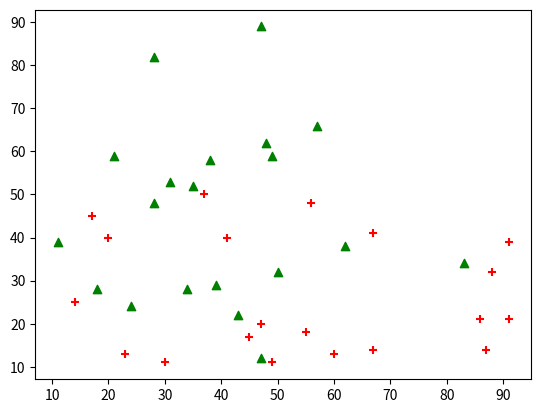

The script that saved this image:
import matplotlib.pyplot as plt
X1 = [91, 45, 17, 88, 47, 87, 49, 56, 67, 23, 86, 20, 60, 67, 30, 41, 91, 55, 37, 14]
Y1 = [39, 17, 45, 32, 20, 14, 11, 48, 41, 13, 21, 40, 13, 14, 11, 40, 21, 18, 50, 25]
X2 = [28, 39, 47, 21, 34, 38, 50, 83, 47, 28, 35, 57, 48, 31, 43, 24, 11, 18, 49, 62]
Y2 = [48, 29, 12, 59, 28, 58, 32, 34, 89, 82, 52, 66, 62, 53, 22, 24, 39, 28, 59, 38]
plt.scatter(X1, Y1, marker = "+", color = "red")
plt.scatter(X2, Y2, marker = "^", color = "green")
plt.show()
